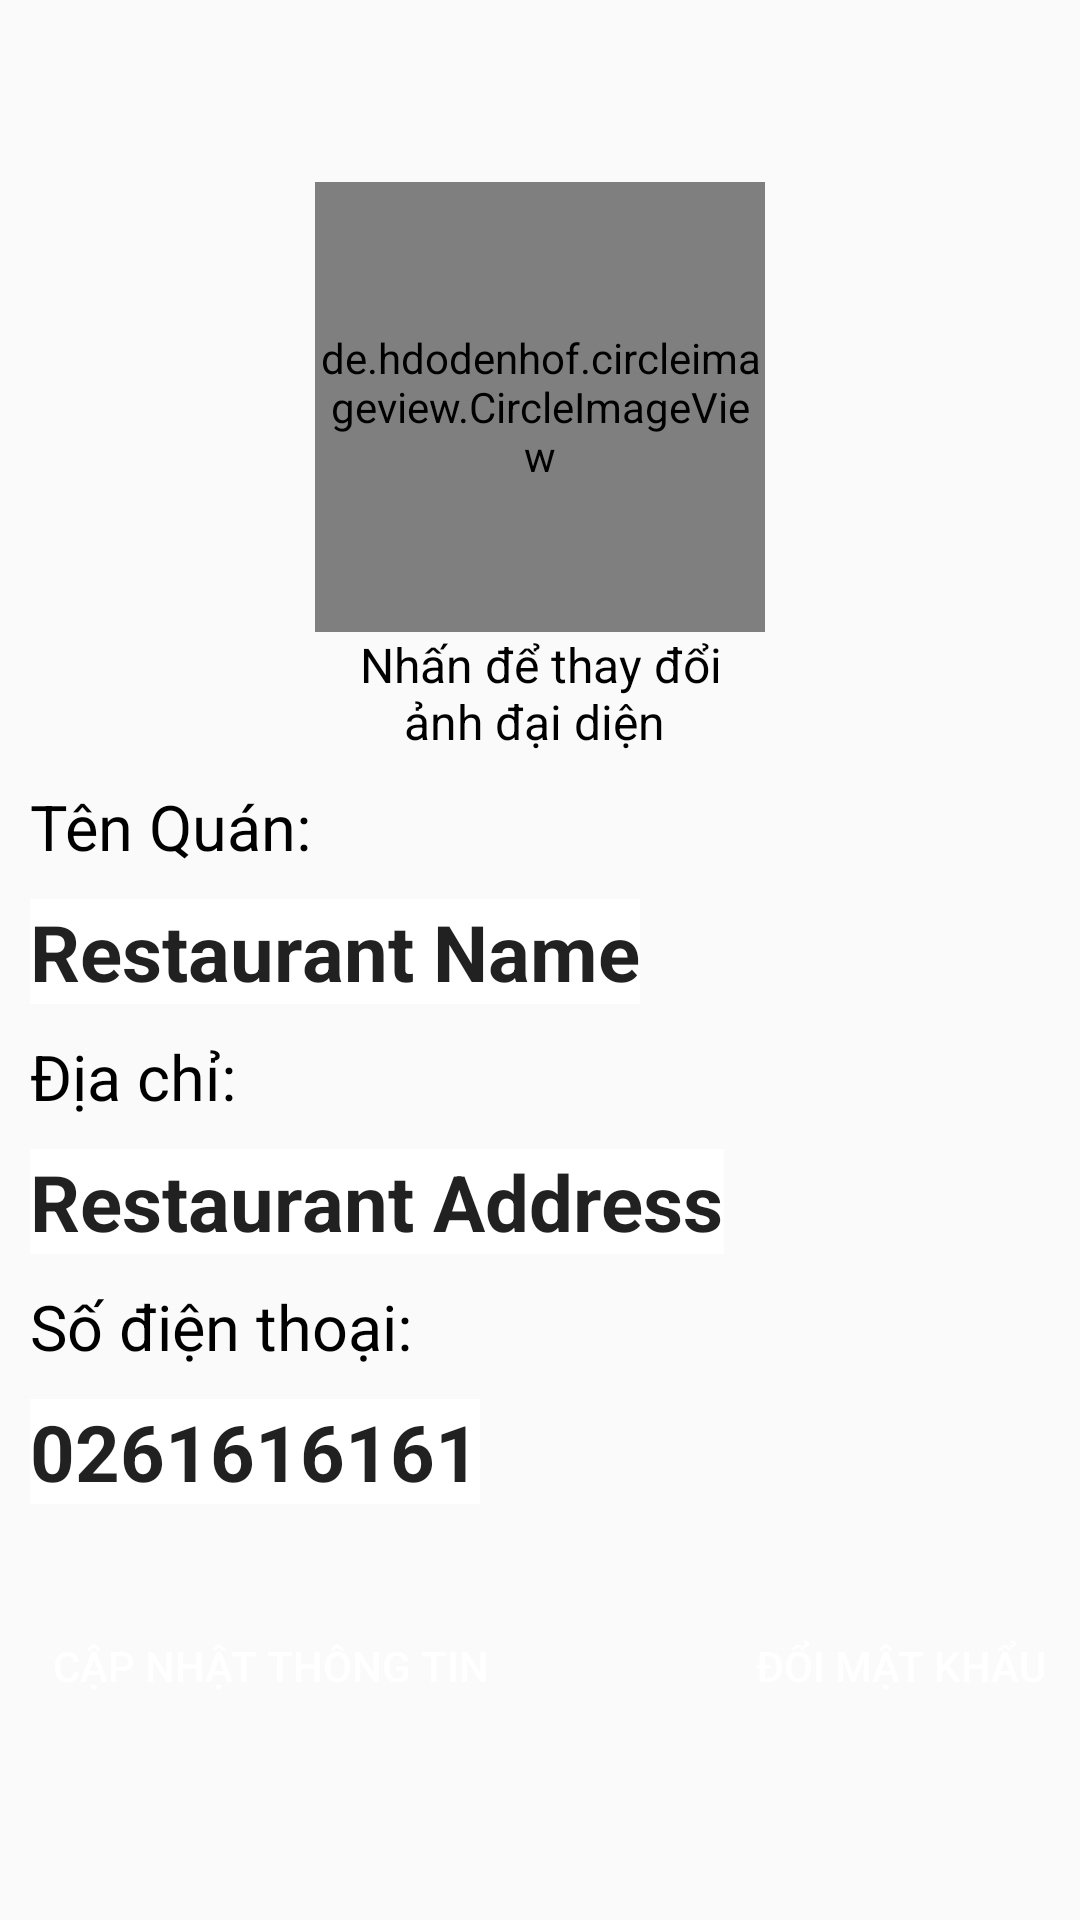

Here is an Android app screen rendered from its layout file. Give the layout XML and the strings, colors and styles it references.
<!-- AndroidManifest.xml: application theme Theme.Restaurant -->
<!-- res/layout/fragment_info.xml -->
<RelativeLayout xmlns:android="http://schemas.android.com/apk/res/android"
    xmlns:tools="http://schemas.android.com/tools"
    android:layout_width="match_parent"
    android:layout_height="match_parent"
    tools:context="com.example.fragment.InfoFragment">

    <LinearLayout
        android:layout_width="match_parent"
        android:layout_height="wrap_content"
        android:layout_centerVertical="true"
        android:orientation="vertical"
        android:layout_marginStart="10dp"
        android:layout_marginEnd="10dp">

        <LinearLayout
            android:id="@+id/changeImage"
            android:layout_width="wrap_content"
            android:layout_height="wrap_content"
            android:orientation="vertical"
            android:layout_gravity="center">
            <de.hdodenhof.circleimageview.CircleImageView
                android:id="@+id/imgRestaurant"
                android:layout_width="150dp"
                android:layout_height="150dp"
                android:layout_gravity="center" />

            <TextView
                android:layout_width="150dp"
                android:layout_height="wrap_content"
                android:text="Nhấn để thay đổi ảnh đại diện "
                android:textColor="@color/black"
                android:gravity="center"
                android:textSize="16sp" />
        </LinearLayout>

        <TextView
            android:layout_width="wrap_content"
            android:layout_height="wrap_content"
            android:text="Tên Quán: "
            android:textColor="@color/black"
            android:textSize="21sp"
            android:layout_marginTop="10dp"/>

        <LinearLayout
            android:layout_width="wrap_content"
            android:layout_height="wrap_content"
            android:layout_marginTop="10dp"
            android:orientation="horizontal">

            <EditText
                android:id="@+id/edtRestaurantName"
                android:layout_width="wrap_content"
                android:layout_height="wrap_content"
                android:layout_weight="1"
                android:background="@color/white"
                android:inputType="textPersonName"
                android:text="Restaurant Name"
                android:textSize="26sp"
                android:textStyle="bold" />

            <ImageView
                android:id="@+id/imgAccFix1"
                android:layout_width="30dp"
                android:layout_height="30dp"
                android:layout_gravity="center"
                android:layout_marginStart="10dp"
                android:layout_weight="1"
                android:src="@drawable/ic_create_24" />
        </LinearLayout>

        <TextView
            android:layout_width="wrap_content"
            android:layout_height="wrap_content"
            android:layout_marginTop="10dp"
            android:text="Địa chỉ: "
            android:textColor="@color/black"
            android:textSize="21sp" />

        <LinearLayout
            android:layout_width="wrap_content"
            android:layout_height="wrap_content"
            android:layout_marginTop="10dp"
            android:orientation="horizontal">

            <EditText
                android:id="@+id/edtRestaurantAddress"
                android:layout_width="wrap_content"
                android:layout_height="wrap_content"
                android:layout_weight="1"
                android:background="@color/white"
                android:inputType="textPersonName"
                android:text="Restaurant Address"
                android:textSize="26sp"
                android:textStyle="bold" />

            <ImageView
                android:id="@+id/imgAccFix2"
                android:layout_width="30dp"
                android:layout_height="30dp"
                android:layout_gravity="center"
                android:layout_marginStart="10dp"
                android:layout_weight="1"
                android:src="@drawable/ic_create_24" />
        </LinearLayout>

        <TextView
            android:layout_width="wrap_content"
            android:layout_height="wrap_content"
            android:layout_marginTop="10dp"
            android:text="Số điện thoại: "
            android:textColor="@color/black"
            android:textSize="21sp" />

        <LinearLayout
            android:layout_width="wrap_content"
            android:layout_height="wrap_content"
            android:layout_marginTop="10dp"
            android:orientation="horizontal">

            <EditText
                android:id="@+id/edtRestaurantPhone"
                android:layout_width="wrap_content"
                android:layout_height="wrap_content"
                android:layout_weight="1"
                android:background="@color/white"
                android:inputType="number"
                android:text="0261616161"
                android:textSize="26sp"
                android:textStyle="bold"
                tools:ignore="TextFields" />

            <ImageView
                android:id="@+id/imgAccFix3"
                android:layout_width="30dp"
                android:layout_height="30dp"
                android:layout_gravity="center"
                android:layout_marginStart="10dp"
                android:layout_weight="1"
                android:src="@drawable/ic_create_24" />
        </LinearLayout>
        <LinearLayout
            android:layout_width="wrap_content"
            android:layout_height="wrap_content"
            android:orientation="horizontal"
            android:layout_marginTop="30dp"
            android:layout_gravity="center">
            <Button
                android:id="@+id/btnUpdateInfo"
                android:layout_width="160dp"
                android:layout_height="wrap_content"
                android:layout_marginEnd="50dp"
                android:background="@drawable/button_style_1"
                android:text="Cập Nhật thông tin"
                android:textColor="@color/white"/>
            <Button
                android:id="@+id/btnChangePassword"
                android:layout_width="160dp"
                android:layout_height="wrap_content"
                android:background="@drawable/button_style_1"
                android:text="Đổi mật khẩu"
                android:textColor="@color/white"/>
        </LinearLayout>
    </LinearLayout>
</RelativeLayout>
<!-- resources referenced by this layout -->
<resources>
  <style name="Theme.Restaurant" parent="Theme.AppCompat.Light.NoActionBar">
          
          <item name="colorPrimary">@color/purple_500</item>
          <item name="colorPrimaryVariant">@color/purple_700</item>
          <item name="colorOnPrimary">@color/white</item>
          
          <item name="colorSecondary">@color/teal_200</item>
          <item name="colorSecondaryVariant">@color/teal_700</item>
          <item name="colorOnSecondary">@color/black</item>
          
          <item name="android:statusBarColor" tools:targetApi="l">?attr/colorPrimaryVariant</item>
          
      </style>
  <!-- not gathered from this repository: default colours our renderer supplied (Android Studio template values) -->
  <color name="purple_500">#FF6200EE</color>
  <color name="purple_700">#FF3700B3</color>
  <color name="teal_200">#FF03DAC5</color>
  <color name="teal_700">#FF018786</color>
  <color name="black">#FF000000</color>
  <color name="white">#FFFFFFFF</color>
</resources>
